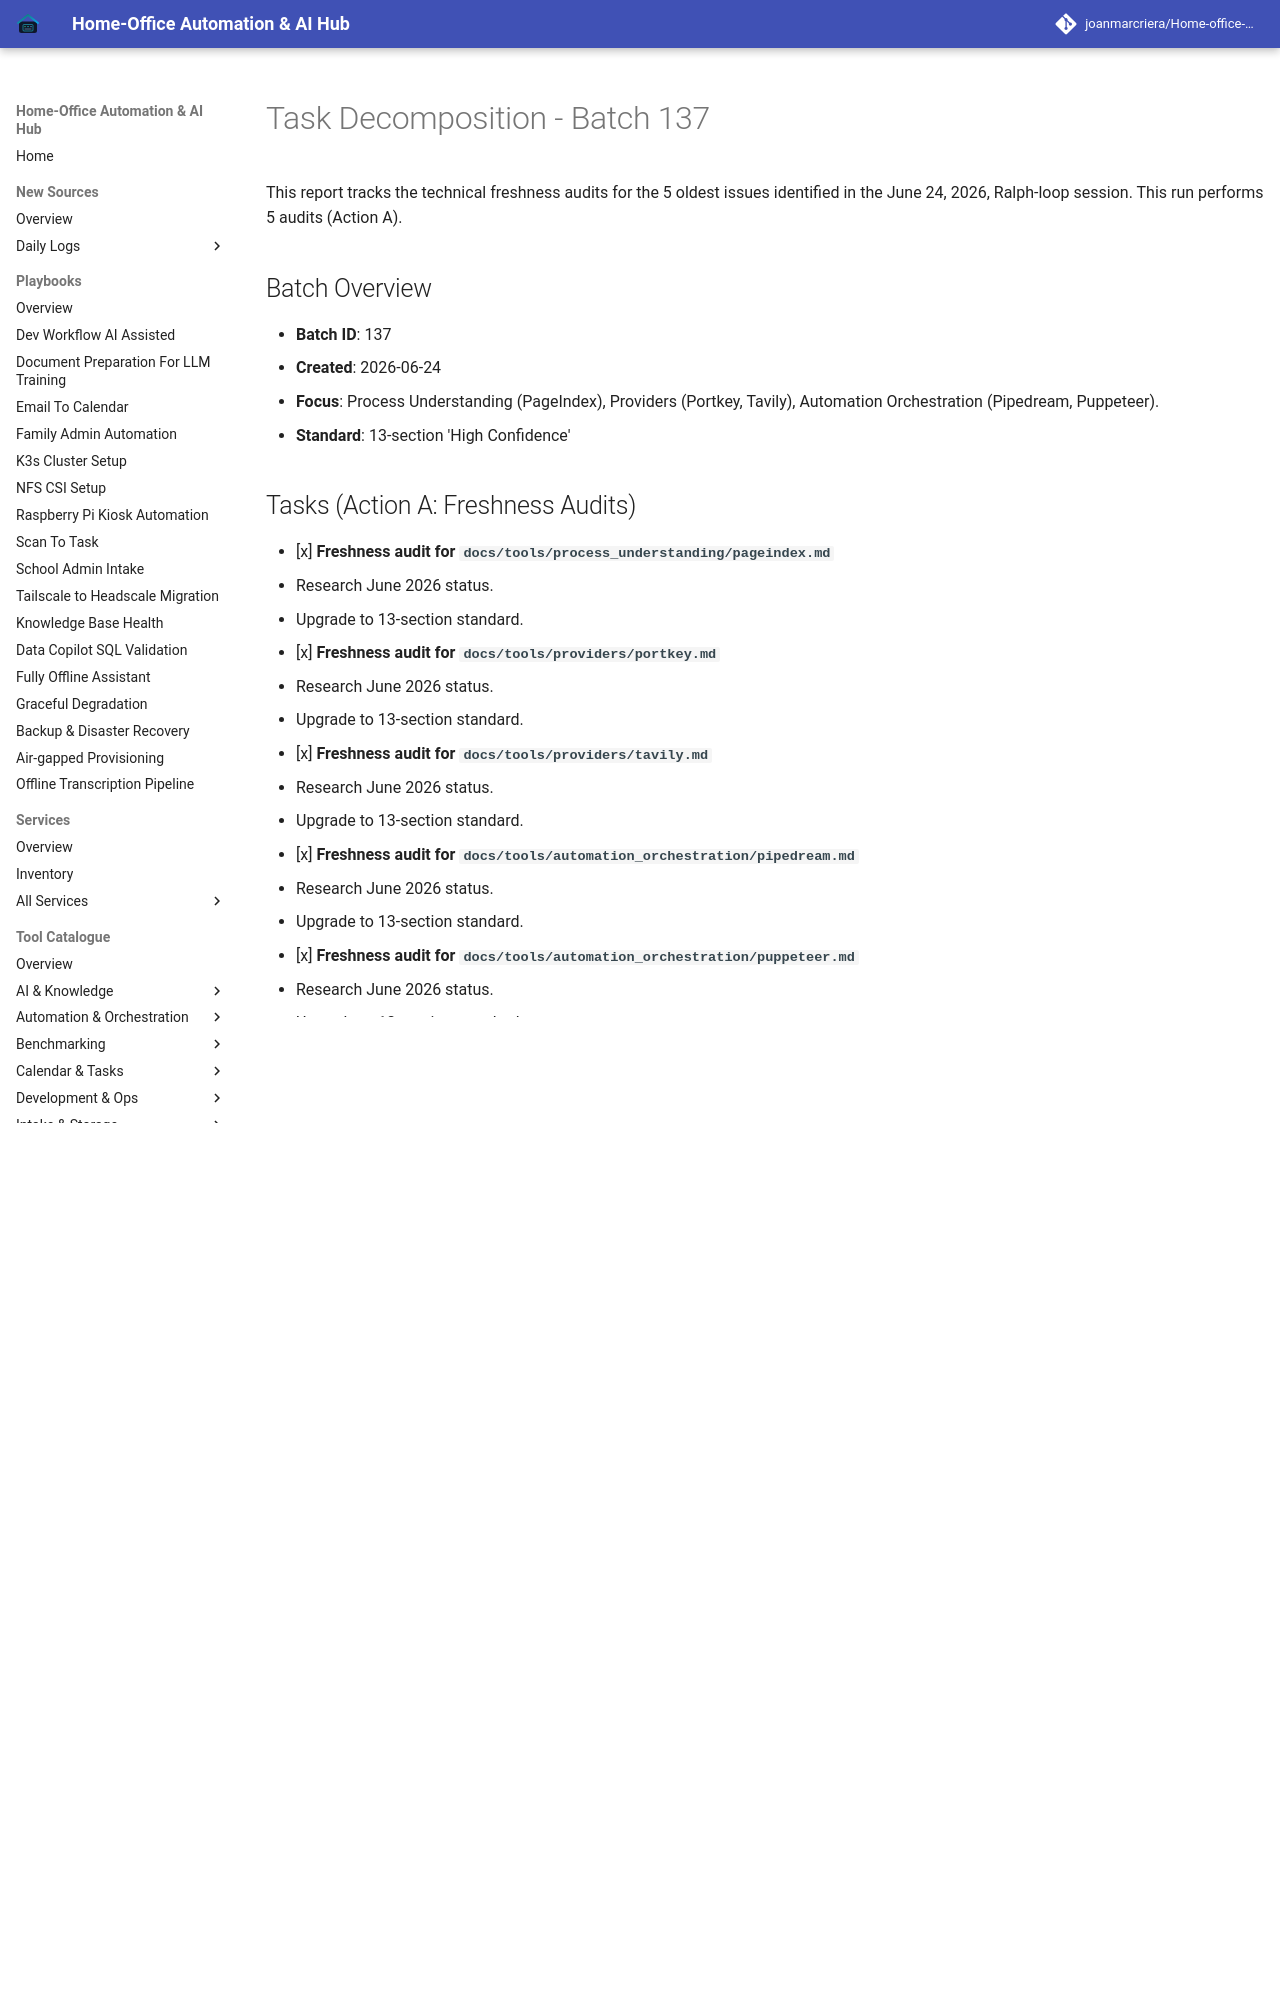

repository: joanmarcriera/Home-office-automations · page: reports/task-decomposition-batch-137/index.html · generator: mkdocs

# Task Decomposition - Batch 137

This report tracks the technical freshness audits for the 5 oldest issues identified in the June 24, 2026, Ralph-loop session. This run performs 5 audits (Action A).

## Batch Overview
- **Batch ID**: 137
- **Created**: 2026-06-24
- **Focus**: Process Understanding (PageIndex), Providers (Portkey, Tavily), Automation Orchestration (Pipedream, Puppeteer).
- **Standard**: 13-section 'High Confidence'
